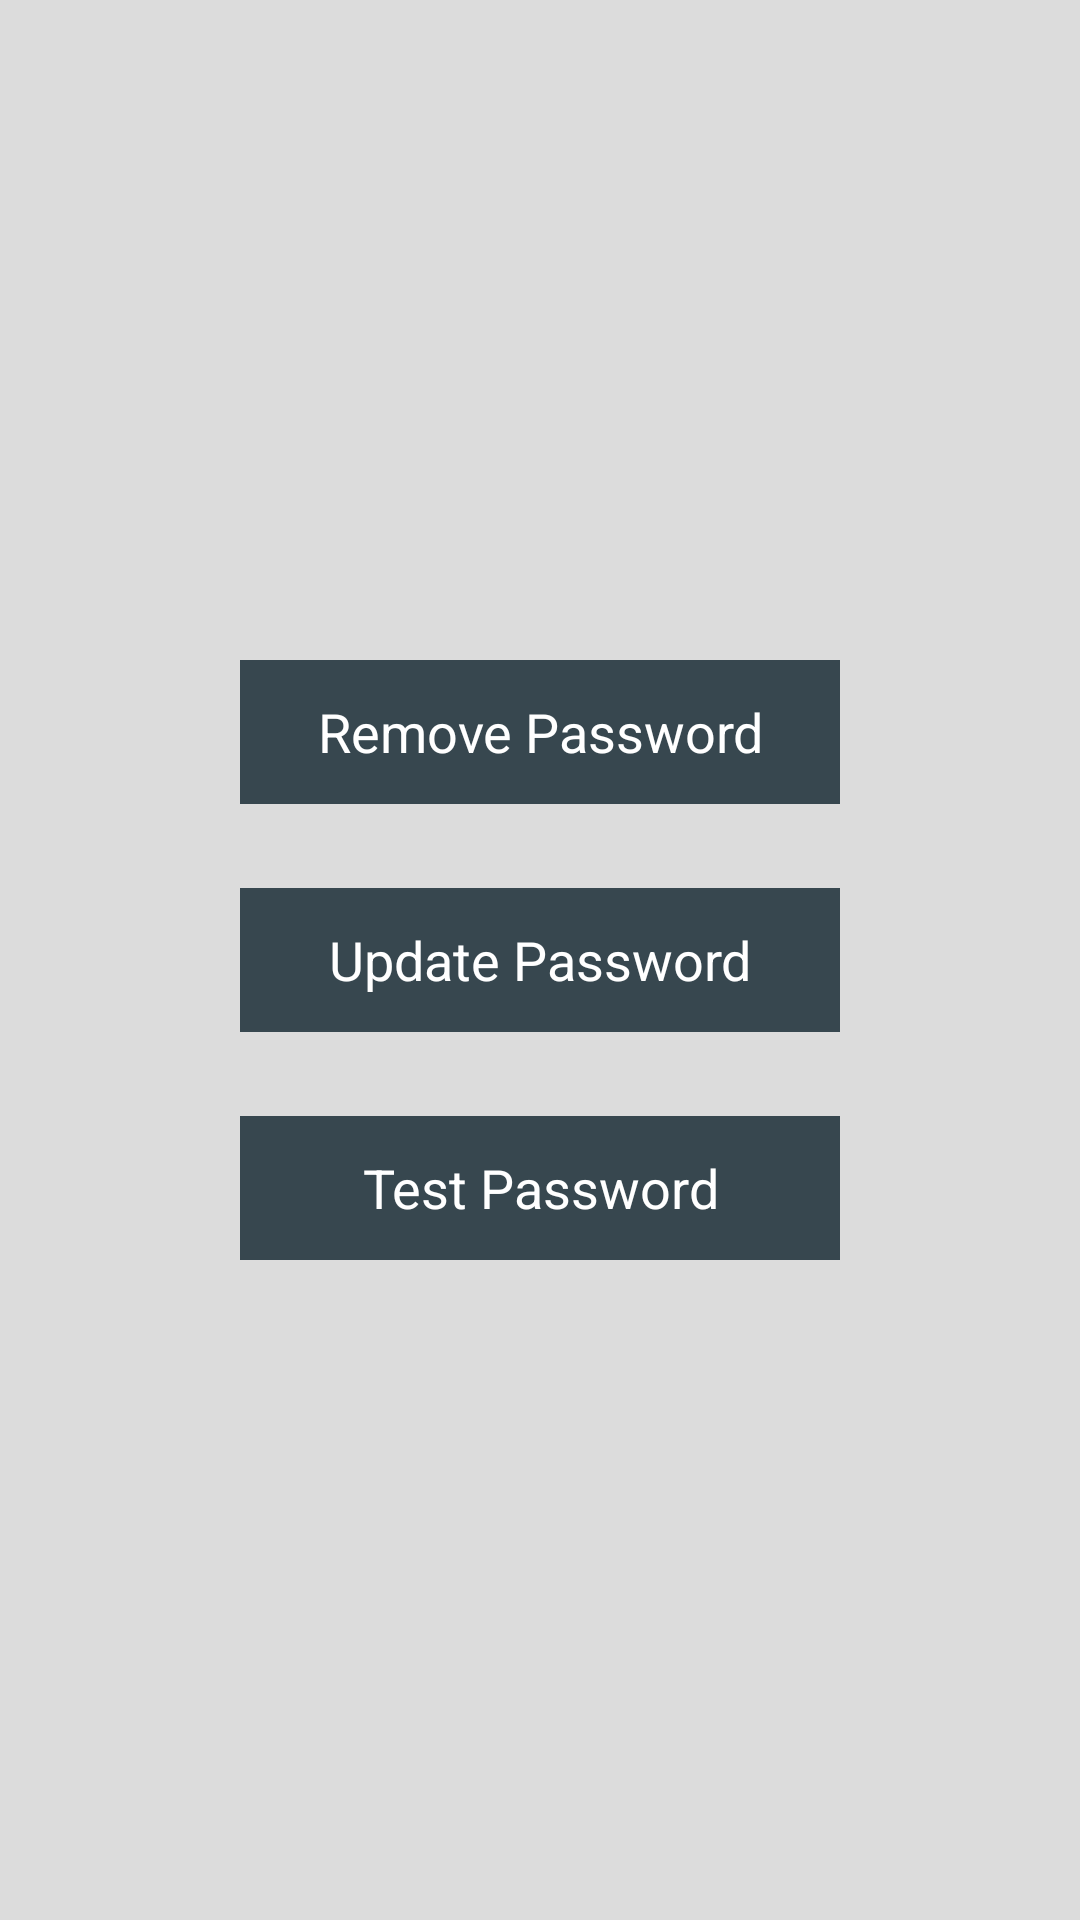

Android layout source for this screen:
<!-- AndroidManifest.xml: application theme AppTheme -->
<!-- res/layout/activity_main.xml -->
<RelativeLayout xmlns:android="http://schemas.android.com/apk/res/android"
    xmlns:tools="http://schemas.android.com/tools"
    android:layout_width="match_parent"
    android:layout_height="match_parent"
    android:paddingLeft="@dimen/activity_horizontal_margin"
    android:paddingRight="@dimen/activity_horizontal_margin"
    android:paddingTop="@dimen/activity_vertical_margin"
    android:paddingBottom="@dimen/activity_vertical_margin"
    android:background="@drawable/activity_background"
    tools:context=".MainActivity">

    <LinearLayout
        android:layout_width="200dp"
        android:layout_height="wrap_content"
        android:orientation="vertical"
        android:layout_centerInParent="true">

        <Button android:id="@+id/btnRemovePassword"
            android:layout_width="match_parent"
            android:layout_height="wrap_content"
            android:layout_gravity="center"
            android:layout_marginTop="@dimen/abc_text_size_button_material"
            android:layout_marginBottom="@dimen/abc_text_size_button_material"
            android:text="@string/remove_password"
            android:textColor="@color/background_floating_material_light"
            android:textSize="18dp"
            android:gravity="center" />

        <Button android:id="@+id/btnUpdatePassword"
            android:layout_width="match_parent"
            android:layout_height="wrap_content"
            android:layout_gravity="center"
            android:layout_marginTop="@dimen/abc_text_size_button_material"
            android:layout_marginBottom="@dimen/abc_text_size_button_material"
            android:text="@string/update_password"
            android:textColor="@color/background_floating_material_light"
            android:textSize="18dp"
            android:gravity="center" />

        <Button android:id="@+id/btnTestPassword"
            android:layout_width="match_parent"
            android:layout_height="wrap_content"
            android:layout_gravity="center"
            android:layout_marginTop="@dimen/abc_text_size_button_material"
            android:layout_marginBottom="@dimen/abc_text_size_button_material"
            android:text="@string/test_password"
            android:textColor="@color/background_floating_material_light"
            android:textSize="18dp"
            android:gravity="center" />
    </LinearLayout>
</RelativeLayout>
<!-- resources referenced by this layout -->
<resources>
  <!-- drawable activity_background (drawable) -->
  <?xml version="1.0" encoding="utf-8"?>
  <selector xmlns:android="http://schemas.android.com/apk/res/android">
      <item>
          <shape xmlns:android="http://schemas.android.com/apk/res/android"
              android:shape="rectangle">
              <solid android:color="@color/ripple_material_light" />
          </shape>
      </item>
  </selector>
  <string name="remove_password">Remove Password</string>
  <string name="test_password">Test Password</string>
  <string name="update_password">Update Password</string>
  <style name="AppTheme" parent="Theme.AppCompat.Light.DarkActionBar">
          <item name="android:buttonStyle">@style/CustomButton</item>
      </style>
  <style name="CustomButton" parent="Base.Widget.AppCompat.ActionButton">
          <item name="android:background">@drawable/button_selector</item>
      </style>
  <!-- drawable button_selector (drawable) -->
  <?xml version="1.0" encoding="utf-8"?>
  <selector xmlns:android="http://schemas.android.com/apk/res/android">
      <item android:state_selected="true">
          <shape android:shape="rectangle">
              <solid android:color="@color/material_blue_grey_950" />
          </shape>
      </item>
      <item android:state_pressed="true">
          <shape android:shape="rectangle">
              <solid android:color="@color/material_blue_grey_950" />
          </shape>
      </item>
      <item>
          <shape android:shape="rectangle">
              <solid android:color="@color/material_blue_grey_800" />
          </shape>
      </item>
  </selector>
</resources>
